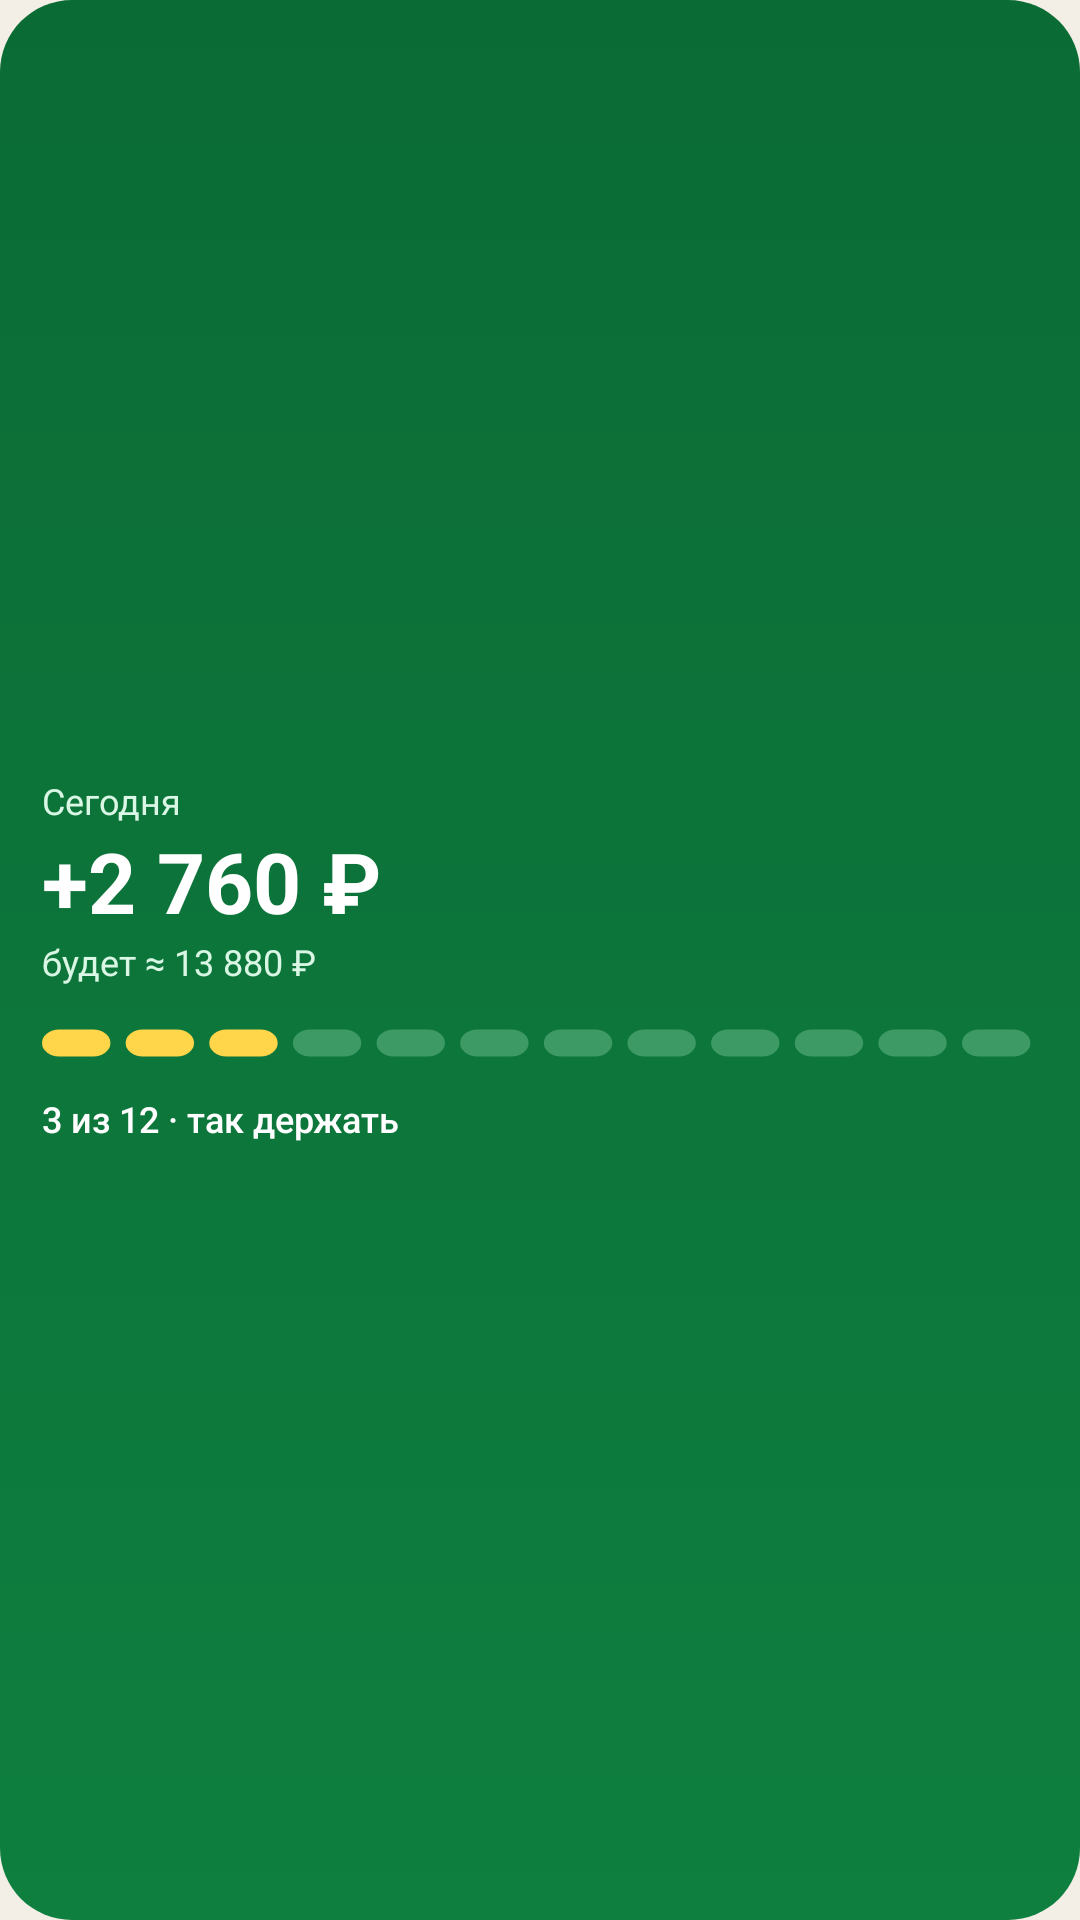

The Android layout XML behind this screen, and the referenced resources:
<!-- AndroidManifest.xml: application theme Theme.Personalka -->
<!-- res/layout/bright_day.xml -->
<?xml version="1.0" encoding="utf-8"?>
<LinearLayout xmlns:android="http://schemas.android.com/apk/res/android"
    android:id="@+id/bright_root"
    android:layout_width="match_parent"
    android:layout_height="match_parent"
    android:background="@drawable/bright_day_bg"
    android:gravity="center_vertical"
    android:orientation="vertical"
    android:padding="14dp">

    <TextView
        android:id="@+id/bright_label"
        android:text="Сегодня"
        android:layout_width="match_parent"
        android:layout_height="wrap_content"
        android:ellipsize="end"
        android:fontFeatureSettings="tnum"
        android:maxLines="1"
        android:textColor="#D9F7E4"
        android:textSize="12sp" />
    <TextView
        android:id="@+id/bright_big"
        android:text="+2 760 ₽"
        android:layout_width="match_parent"
        android:layout_height="wrap_content"
        android:ellipsize="end"
        android:fontFeatureSettings="tnum"
        android:maxLines="1"
        android:textColor="#FFFFFF"
        android:textSize="28sp"
        android:textStyle="bold" />
    <TextView
        android:id="@+id/bright_sub"
        android:text="будет ≈ 13 880 ₽"
        android:layout_width="match_parent"
        android:layout_height="wrap_content"
        android:ellipsize="end"
        android:fontFeatureSettings="tnum"
        android:maxLines="1"
        android:textColor="#D9F7E4"
        android:textSize="12sp" />
    <ImageView
        android:id="@+id/bright_image"
        android:src="@drawable/preview_drops"
        android:layout_width="match_parent"
        android:layout_height="22dp"
        android:layout_marginTop="8dp"
        android:contentDescription="@string/bright_day_image"
        android:scaleType="fitXY" />

    <TextView
        android:id="@+id/bright_chip"
        android:text="3 из 12 · так держать"
        android:layout_width="match_parent"
        android:layout_height="wrap_content"
        android:ellipsize="end"
        android:fontFeatureSettings="tnum"
        android:maxLines="1"
        android:textColor="#FFFFFF"
        android:textSize="12sp"
        android:fontFamily="sans-serif-medium"
        android:layout_marginTop="6dp" />
</LinearLayout>
<!-- resources referenced by this layout -->
<resources>
  <!-- drawable bright_day_bg (drawable) -->
  <?xml version="1.0" encoding="utf-8"?>
  <shape xmlns:android="http://schemas.android.com/apk/res/android" android:shape="rectangle">
      <gradient android:angle="290" android:startColor="#0B6B35" android:endColor="#0E7F3F" />
      <corners android:radius="24dp" />
  </shape>
  <!-- drawable preview_drops (drawable) -->
  <?xml version="1.0" encoding="utf-8"?>
  <vector xmlns:android="http://schemas.android.com/apk/res/android"
      android:width="262dp"
      android:height="22dp"
      android:viewportWidth="262"
      android:viewportHeight="22">
      <path android:pathData="M4.5,6.5 h9 a4.5,4.5 0 0,1 0,9 h-9 a4.5,4.5 0 0,1 0,-9 Z"
          android:fillColor="#FFFFD54A" />
      <path android:pathData="M26.5,6.5 h9 a4.5,4.5 0 0,1 0,9 h-9 a4.5,4.5 0 0,1 0,-9 Z"
          android:fillColor="#FFFFD54A" />
      <path android:pathData="M48.5,6.5 h9 a4.5,4.5 0 0,1 0,9 h-9 a4.5,4.5 0 0,1 0,-9 Z"
          android:fillColor="#FFFFD54A" />
      <path android:pathData="M70.5,6.5 h9 a4.5,4.5 0 0,1 0,9 h-9 a4.5,4.5 0 0,1 0,-9 Z"
          android:fillColor="#FF3E9A65" />
      <path android:pathData="M92.5,6.5 h9 a4.5,4.5 0 0,1 0,9 h-9 a4.5,4.5 0 0,1 0,-9 Z"
          android:fillColor="#FF3E9A65" />
      <path android:pathData="M114.5,6.5 h9 a4.5,4.5 0 0,1 0,9 h-9 a4.5,4.5 0 0,1 0,-9 Z"
          android:fillColor="#FF3E9A65" />
      <path android:pathData="M136.5,6.5 h9 a4.5,4.5 0 0,1 0,9 h-9 a4.5,4.5 0 0,1 0,-9 Z"
          android:fillColor="#FF3E9A65" />
      <path android:pathData="M158.5,6.5 h9 a4.5,4.5 0 0,1 0,9 h-9 a4.5,4.5 0 0,1 0,-9 Z"
          android:fillColor="#FF3E9A65" />
      <path android:pathData="M180.5,6.5 h9 a4.5,4.5 0 0,1 0,9 h-9 a4.5,4.5 0 0,1 0,-9 Z"
          android:fillColor="#FF3E9A65" />
      <path android:pathData="M202.5,6.5 h9 a4.5,4.5 0 0,1 0,9 h-9 a4.5,4.5 0 0,1 0,-9 Z"
          android:fillColor="#FF3E9A65" />
      <path android:pathData="M224.5,6.5 h9 a4.5,4.5 0 0,1 0,9 h-9 a4.5,4.5 0 0,1 0,-9 Z"
          android:fillColor="#FF3E9A65" />
      <path android:pathData="M246.5,6.5 h9 a4.5,4.5 0 0,1 0,9 h-9 a4.5,4.5 0 0,1 0,-9 Z"
          android:fillColor="#FF3E9A65" />
  </vector>
  <string name="bright_day_image">Проведённые тренировки дня</string>
  <style name="Theme.Personalka" parent="android:Theme.Material.Light.NoActionBar">
          <item name="android:windowBackground">@color/window_background</item>
      </style>
  <color name="window_background">#F3EFE6</color>
</resources>
